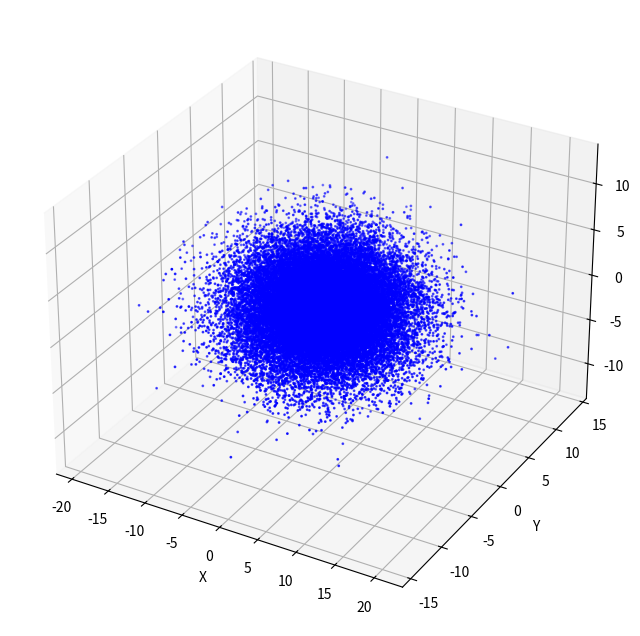
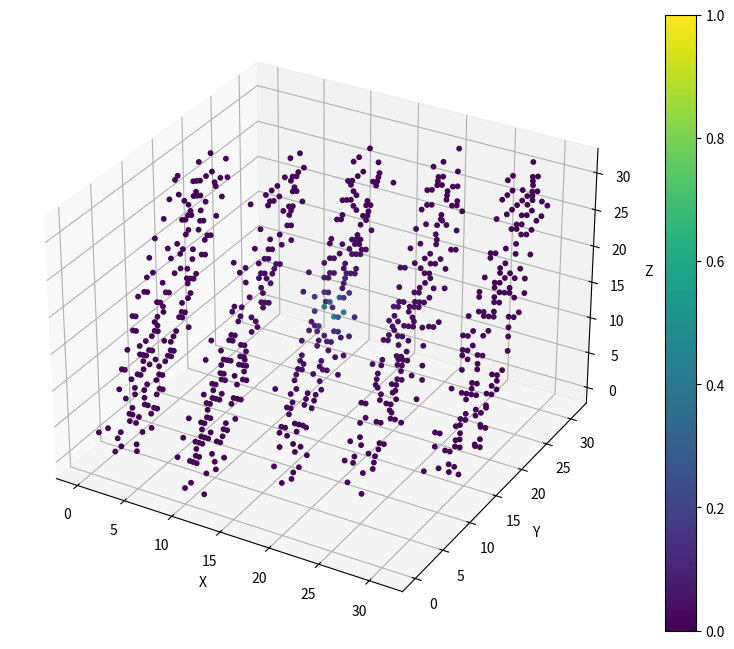
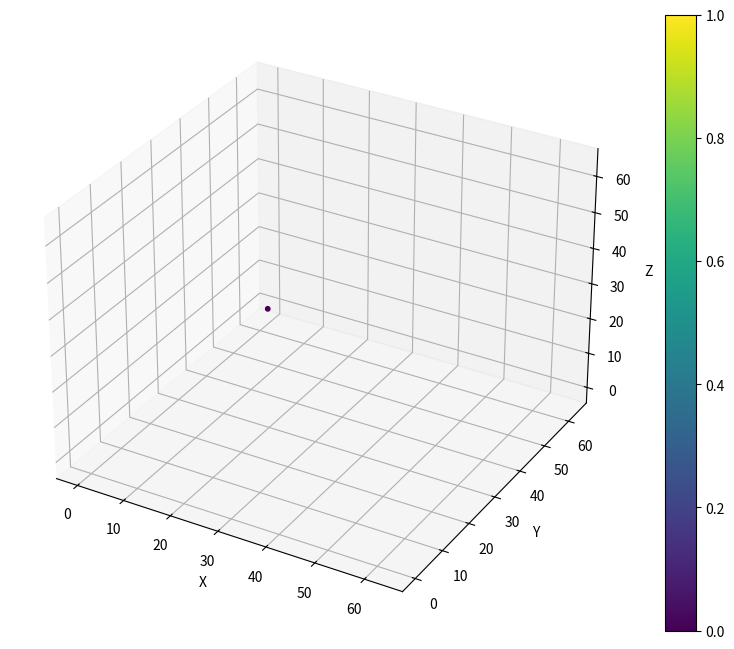

Write Python code to recreate these figures, in order.
import numpy as np
import matplotlib.pyplot as plt
from mpl_toolkits.mplot3d import Axes3D
from scipy.fft import fftn, ifftn

# TODO: PART 2
def distribute_particles(center, a, ba, ca, num_particles=32**3):

    sigma = np.diag([a**2, (ba * a)**2, (ca * a)**2])
    coords = np.random.multivariate_normal(center, sigma, num_particles)
    
    return coords[:,0], coords[:,1], coords[:,2]

center = (0, 0, 0)  
a = 5
ba = 0.7
ca = 0.6
x, y, z = distribute_particles(center, a, ba, ca)

fig = plt.figure(figsize=(10, 8))
ax = fig.add_subplot(111, projection='3d')
ax.scatter(x, y, z, s=1, c='b', marker='o')

ax.set_xlabel('X')
ax.set_ylabel('Y')
ax.set_zlabel('Z')

plt.show()

particles = np.column_stack([x,y,z])

def compute_density_field(particles, grid_res=32):

    min_coords = particles.min(axis=0) - 0.5  
    max_coords = particles.max(axis=0) + 0.5
    cell_size = (max_coords - min_coords) / grid_res
    
    density = np.zeros((grid_res, grid_res, grid_res))
    
    cell_particle_map = {}
    
    # Created map to compute computations, created a map of "relevant particles" so the distance is not computed for particles far off
    for p in particles:
        particle_min = p - 0.5
        particle_max = p + 0.5

        cell_min_idx = np.floor((particle_min - min_coords) / cell_size).astype(int)
        cell_max_idx = np.ceil((particle_max - min_coords) / cell_size).astype(int)

        for i in range(cell_min_idx[0], cell_max_idx[0]):
            for j in range(cell_min_idx[1], cell_max_idx[1]):
                for k in range(cell_min_idx[2], cell_max_idx[2]):
                    if (i, j, k) not in cell_particle_map:
                        cell_particle_map[(i, j, k)] = []
                    cell_particle_map[(i, j, k)].append(p)
                    
    for i in range(grid_res):
        for j in range(grid_res):
            for k in range(grid_res):
                cell_min = min_coords + cell_size * np.array([i, j, k])
                cell_max = cell_min + cell_size
                
                relevant_particles = cell_particle_map.get((i, j, k), [])
                for p in relevant_particles:
                    particle_min = p - 0.5
                    particle_max = p + 0.5
                    
                    overlap_min = np.maximum(cell_min, particle_min)
                    overlap_max = np.minimum(cell_max, particle_max)
                    overlap_size = np.maximum(0, overlap_max - overlap_min)
                    overlap_volume = overlap_size[0] * overlap_size[1] * overlap_size[2]
                    
                    density[i, j, k] += overlap_volume
                    
    return density

density_field = compute_density_field(particles)

# TODO: PART 3
def solve_poisson_fft(density_field):
    N = density_field.shape[0]
    k = np.fft.fftfreq(N) * 2 * np.pi
    kx, ky, kz = np.meshgrid(k, k, k, indexing='ij')
    
    rho_hat = np.fft.fftn(density_field)

    denominator = np.where(kx**2 + ky**2 + kz**2 == 0, 1, kx**2 + ky**2 + kz**2)
    phi_hat = (4 * np.pi * rho_hat) / denominator

    # Inverse Fourier transform to get the potential
    phi = np.fft.ifftn(phi_hat).real

    return phi

def delta_source(N): 
    delta_source = np.zeros((N, N, N))
    delta_source[N//2, N//2, N//2] = 1
    return delta_source 

point_source = delta_source(32)
phi_point_source = solve_poisson_fft(point_source)

# Plotting
def plot_potential(phi):
    N = phi.shape[0]
    x, y, z = np.indices((N, N, N))

    fig = plt.figure(figsize=(10, 8))  
    ax = fig.add_subplot(111, projection='3d')

    x = x.flatten()
    y = y.flatten()
    z = z.flatten()
    phi = phi.flatten()

    # Normalizing potential values for color mapping and transparency
    phi_norm = (phi - phi.min()) / (phi.max() - phi.min())
    cmap = plt.cm.viridis
    # Points with phi_norm <= 0.1 are almost invisible
    alpha = np.where(phi_norm > 0.05, 1, 0)  

    sc = ax.scatter(x, y, z, c=phi_norm, cmap=cmap, alpha=alpha, marker='o', s=10)

    # Colorbar
    plt.colorbar(sc)

    ax.set_xlabel('X')
    ax.set_ylabel('Y')
    ax.set_zlabel('Z')

    plt.show()
    return 

plot_potential(phi_point_source)

def green_function(N):
    x = np.linspace(-N/2, N/2, N, endpoint=False)
    y = np.linspace(-N/2, N/2, N, endpoint=False)
    z = np.linspace(-N/2, N/2, N, endpoint=False)
    X, Y, Z = np.meshgrid(x, y, z, indexing='ij')

    r = np.sqrt(X**2 + Y**2 + Z**2)
    g = np.where((np.abs(X) < 1) & (np.abs(Y) < 1) & (np.abs(Z) < 1), 1/r, 0)
    g[N//2, N//2, N//2] = 1  

    return g

def solve_poisson_green(density, g):
    density_hat = fftn(density)
    g_hat = fftn(g)

    phi_hat = density_hat * g_hat

    phi = ifftn(phi_hat).real
    return phi

N = 64
point_source = delta_source(64)
g = green_function(64)
phi = solve_poisson_green(point_source, g)
plot_potential(phi)
